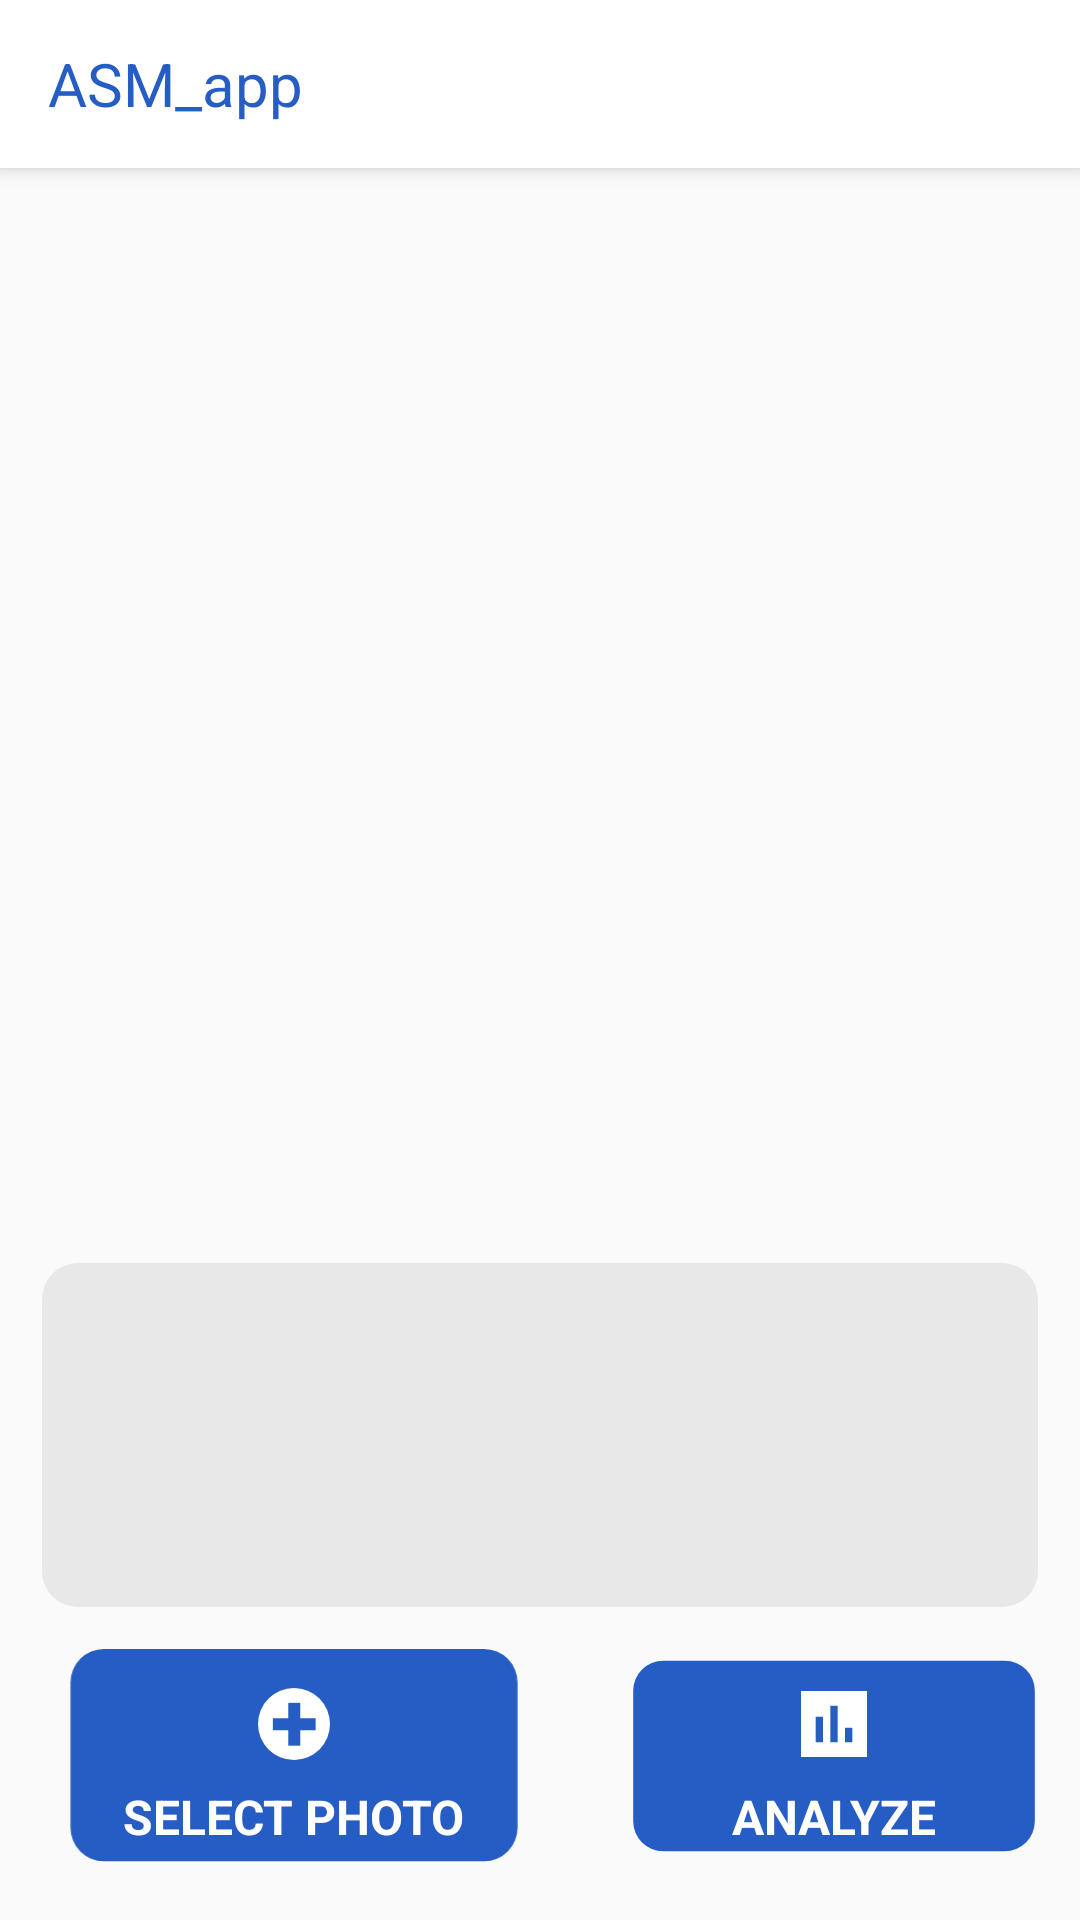

Android layout source for this screen:
<!-- AndroidManifest.xml: application theme AppTheme -->
<!-- res/layout/activity_result.xml -->
<?xml version="1.0" encoding="utf-8"?>
<androidx.appcompat.widget.LinearLayoutCompat
    xmlns:android="http://schemas.android.com/apk/res/android"
    xmlns:app="http://schemas.android.com/apk/res-auto"
    xmlns:tools="http://schemas.android.com/tools"
    android:layout_width="match_parent"
    android:layout_height="match_parent"
    android:orientation="vertical"
    tools:context=".MainActivity">

    <androidx.appcompat.widget.Toolbar
        android:id="@+id/toolbar"
        android:layout_width="match_parent"
        android:layout_height="?attr/actionBarSize"
        android:background="#FFFFFF"
        android:elevation="4dp"
        android:theme="@style/ThemeOverlay.AppCompat.ActionBar"
        app:popupTheme="@style/Theme.AppCompat.Light">
        <TextView
            android:layout_width="wrap_content"
            android:layout_height="match_parent"
            android:text="ASM_app"
            android:textSize="20dp"
            android:gravity="center"
            android:textColor="#265DC4"/>
    </androidx.appcompat.widget.Toolbar>


    <FrameLayout
        android:layout_width="match_parent"
        android:layout_height="0px"
        android:layout_weight="35">
        <ImageView
            android:id="@+id/image_view"
            android:layout_width="match_parent"
            android:layout_height="match_parent"
            android:layout_gravity="center"
            android:scaleType="fitCenter"
            android:layout_margin="14dp"
            android:visibility="invisible"
            android:layout_marginRight="20dp"/>
    </FrameLayout>

    <FrameLayout
        android:layout_width="match_parent"
        android:layout_height="0px"
        android:layout_weight="11">
        <TextView
            android:layout_width="match_parent"
            android:layout_height="match_parent"
            android:layout_gravity="center"
            android:layout_marginLeft="14dp"
            android:layout_marginRight="14dp"
            android:textSize="10dp"
            android:background="@drawable/edge"
            android:id="@+id/textView"/>
    </FrameLayout>

    <FrameLayout
        android:layout_width="match_parent"
        android:layout_height="0px"
        android:layout_weight="10">
        <LinearLayout
            android:layout_width="wrap_content"
            android:layout_height="wrap_content"
            android:layout_gravity="center"
            android:orientation="horizontal">
            <androidx.constraintlayout.widget.ConstraintLayout
                android:layout_width="wrap_content"
                android:layout_height="wrap_content">

                <ImageView
                    android:id="@+id/imageView"
                    android:layout_width="wrap_content"
                    android:layout_height="wrap_content"
                    android:src="@drawable/btn_layout"
                    app:layout_constraintBottom_toBottomOf="parent"
                    app:layout_constraintEnd_toEndOf="parent"
                    app:layout_constraintStart_toStartOf="parent"
                    app:layout_constraintTop_toTopOf="parent" />

                <ImageView
                    android:id="@+id/select_img"
                    android:layout_width="wrap_content"
                    android:layout_height="wrap_content"
                    android:src="@drawable/btn_select"
                    android:layout_marginTop="25dp"
                    app:layout_constraintEnd_toEndOf="parent"
                    app:layout_constraintStart_toStartOf="parent"
                    app:layout_constraintTop_toTopOf="@+id/imageView" />

                <TextView
                    android:id="@+id/select_text"
                    android:layout_width="wrap_content"
                    android:layout_height="wrap_content"
                    android:layout_marginTop="6dp"
                    android:text="SELECT PHOTO"
                    android:textColor="#FFFFFF"
                    android:textStyle="bold"
                    android:textSize="16dp"
                    app:layout_constraintEnd_toEndOf="@+id/imageView"
                    app:layout_constraintStart_toStartOf="parent"
                    app:layout_constraintTop_toBottomOf="@+id/select_img" />

            </androidx.constraintlayout.widget.ConstraintLayout>


            <androidx.constraintlayout.widget.ConstraintLayout
                android:layout_width="wrap_content"
                android:layout_height="wrap_content">

                <ImageView
                    android:id="@+id/imageView2"
                    android:layout_width="wrap_content"
                    android:layout_height="wrap_content"
                    android:src="@drawable/btn_layout"
                    app:layout_constraintBottom_toBottomOf="parent"
                    app:layout_constraintEnd_toEndOf="parent"
                    app:layout_constraintStart_toStartOf="parent"
                    app:layout_constraintTop_toTopOf="parent" />

                <ImageView
                    android:id="@+id/an_img"
                    android:layout_width="wrap_content"
                    android:layout_height="wrap_content"
                    android:src="@drawable/btn_analyze"
                    android:layout_marginTop="25dp"
                    app:layout_constraintEnd_toEndOf="parent"
                    app:layout_constraintStart_toStartOf="parent"
                    app:layout_constraintTop_toTopOf="@+id/imageView2" />

                <TextView
                    android:id="@+id/an_text"
                    android:layout_width="wrap_content"
                    android:layout_height="wrap_content"
                    android:layout_marginTop="6dp"
                    android:text="ANALYZE"
                    android:textColor="#FFFFFF"
                    android:textStyle="bold"
                    android:textSize="16dp"
                    app:layout_constraintEnd_toEndOf="@+id/imageView2"
                    app:layout_constraintStart_toStartOf="parent"
                    app:layout_constraintTop_toBottomOf="@+id/an_img" />
            </androidx.constraintlayout.widget.ConstraintLayout>
        </LinearLayout>

    </FrameLayout>


</androidx.appcompat.widget.LinearLayoutCompat>
<!-- resources referenced by this layout -->
<resources>
  <!-- drawable btn_analyze (drawable) -->
  <vector xmlns:android="http://schemas.android.com/apk/res/android"
      android:width="28dp"
      android:height="28dp"
      android:viewportWidth="28"
      android:viewportHeight="28">
    <path
        android:pathData="M3,3L3,25L25,25L25,3ZM10.333,20.111L7.889,20.111v-8.556h2.444ZM15.222,20.111L12.778,20.111L12.778,7.889h2.444ZM20.111,20.111L17.667,20.111L17.667,15.222h2.444Z"
        android:fillColor="#fff"/>
  </vector>
  <!-- drawable btn_layout (drawable) -->
  <vector xmlns:android="http://schemas.android.com/apk/res/android"
      android:width="196dp"
      android:height="112dp"
      android:viewportWidth="196"
      android:viewportHeight="112">
    <path
        android:pathData="M30.002,15.002L166.002,15.002A12,12 0,0 1,178.002 27.002L178.002,79.002A12,12 0,0 1,166.002 91.002L30.002,91.002A12,12 0,0 1,18.002 79.002L18.002,27.002A12,12 0,0 1,30.002 15.002z"
        android:fillColor="#265dc4"/>
  </vector>
  <!-- drawable btn_select (drawable) -->
  <vector xmlns:android="http://schemas.android.com/apk/res/android"
      android:width="28dp"
      android:height="28dp"
      android:viewportWidth="28"
      android:viewportHeight="28">
    <path
        android:pathData="M14,14m-12,0a12,12 0,1 1,24 0a12,12 0,1 1,-24 0"
        android:fillColor="#fff"/>
    <path
        android:pathData="M6.954,14.087L21.22,14.087"
        android:strokeWidth="4"
        android:fillColor="#00000000"
        android:strokeColor="#265dc4"/>
    <path
        android:pathData="M14.087,6.954L14.087,21.22"
        android:strokeWidth="4"
        android:fillColor="#00000000"
        android:strokeColor="#265dc4"/>
  </vector>
  <!-- drawable edge (drawable) -->
  <?xml version="1.0" encoding="utf-8"?>
  <shape xmlns:android="http://schemas.android.com/apk/res/android">
      <solid android:color="#E8E8E8" />
      <corners
          android:radius="12dp"/>
  </shape>
  <style name="AppTheme" parent="Theme.AppCompat.Light.NoActionBar">
          
          <item name="colorPrimary">@color/colorPrimary</item>
          <item name="colorPrimaryDark">@color/colorPrimaryDark</item>
          <item name="colorAccent">@color/colorAccent</item>
      </style>
  <!-- not gathered from this repository: default colours our renderer supplied (Android Studio template values) -->
  <color name="colorPrimary">#FF6200EE</color>
  <color name="colorPrimaryDark">#FF3700B3</color>
  <color name="colorAccent">#FF03DAC5</color>
</resources>
